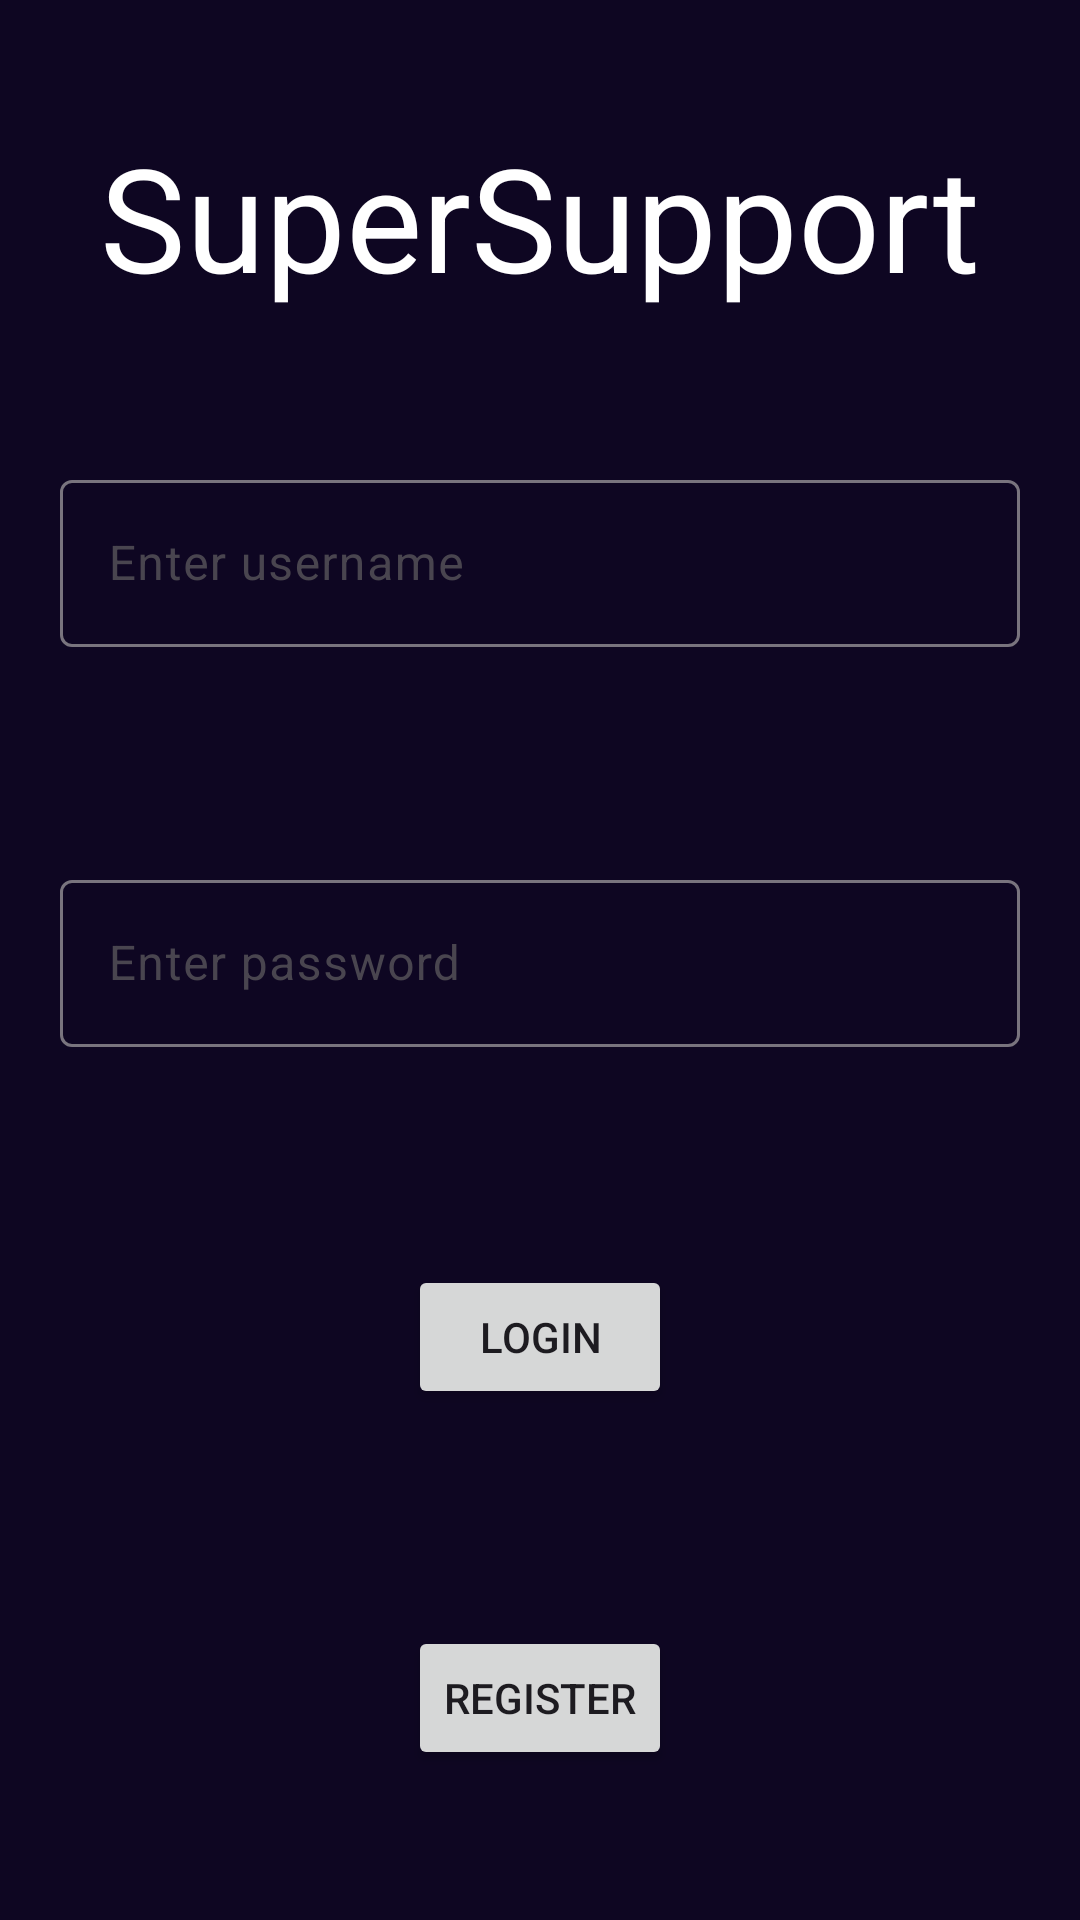

Layout XML and referenced resources for this Android screen:
<!-- AndroidManifest.xml: application theme Theme.GNEC -->
<!-- res/layout/activity_login2.xml -->
<?xml version="1.0" encoding="utf-8"?>
<androidx.constraintlayout.widget.ConstraintLayout xmlns:android="http://schemas.android.com/apk/res/android"
    xmlns:app="http://schemas.android.com/apk/res-auto"
    xmlns:tools="http://schemas.android.com/tools"
    android:layout_width="match_parent"
    android:layout_height="match_parent"
    android:background="#0E0622"
    tools:context=".LoginActivity">

    <TextView
        android:id="@+id/textView"
        android:layout_width="wrap_content"
        android:layout_height="wrap_content"
        android:layout_marginTop="40dp"
        android:text="SuperSupport"
        android:textColor="#FFFFFF"
        android:textSize="48sp"
        app:layout_constraintEnd_toEndOf="parent"
        app:layout_constraintStart_toStartOf="parent"
        app:layout_constraintTop_toTopOf="parent" />

    <androidx.constraintlayout.widget.ConstraintLayout
        android:layout_width="match_parent"
        android:layout_height="580dp"
        android:layout_marginStart="20dp"
        android:layout_marginEnd="20dp"
        android:background="@drawable/bg_block"
        app:layout_constraintBottom_toBottomOf="parent"
        app:layout_constraintEnd_toEndOf="parent"
        app:layout_constraintHorizontal_bias="1.0"
        app:layout_constraintStart_toStartOf="parent"
        app:layout_constraintTop_toBottomOf="@+id/textView">

        <com.google.android.material.textfield.TextInputLayout
            android:id="@+id/nameinput"
            android:layout_width="match_parent"
            android:layout_height="wrap_content"
            app:layout_constraintEnd_toEndOf="parent"
            app:layout_constraintStart_toStartOf="parent"
            app:layout_constraintTop_toTopOf="parent"
            app:layout_constraintBottom_toTopOf="@id/passwordinput">

            <com.google.android.material.textfield.TextInputEditText
                android:layout_width="match_parent"
                android:layout_height="wrap_content"
                android:hint="Enter username" />
        </com.google.android.material.textfield.TextInputLayout>

        <com.google.android.material.textfield.TextInputLayout
            android:id="@+id/passwordinput"
            android:layout_width="match_parent"
            android:layout_height="wrap_content"
            app:layout_constraintBottom_toTopOf="@id/login"
            app:layout_constraintTop_toBottomOf="@id/nameinput">

            <EditText
                android:id="@+id/editTextTextPassword"
                android:layout_width="fill_parent"
                android:layout_height="fill_parent"
                android:layout_weight="1"
                android:ems="10"
                android:hint="Enter password"
                android:inputType="textPassword" />
        </com.google.android.material.textfield.TextInputLayout>

        <Button
            android:id="@+id/register"
            android:layout_width="wrap_content"
            android:layout_height="wrap_content"
            android:text="Register"
            app:layout_constraintEnd_toEndOf="parent"
            app:layout_constraintStart_toStartOf="parent"
            app:layout_constraintTop_toBottomOf="@id/login"
            app:layout_constraintBottom_toBottomOf="parent"/>

        <Button
            android:id="@+id/login"
            android:layout_width="wrap_content"
            android:layout_height="wrap_content"
            android:text="Login"
            app:layout_constraintEnd_toEndOf="parent"
            app:layout_constraintStart_toStartOf="parent"
            app:layout_constraintTop_toBottomOf="@id/passwordinput"
            app:layout_constraintBottom_toTopOf="@id/register"
            />
    </androidx.constraintlayout.widget.ConstraintLayout>
</androidx.constraintlayout.widget.ConstraintLayout>
<!-- resources referenced by this layout -->
<resources>
  <style name="Theme.GNEC" parent="Base.Theme.GNEC" />
  <style name="Base.Theme.GNEC" parent="Theme.Material3.DayNight.NoActionBar">
          
          
      </style>
</resources>
